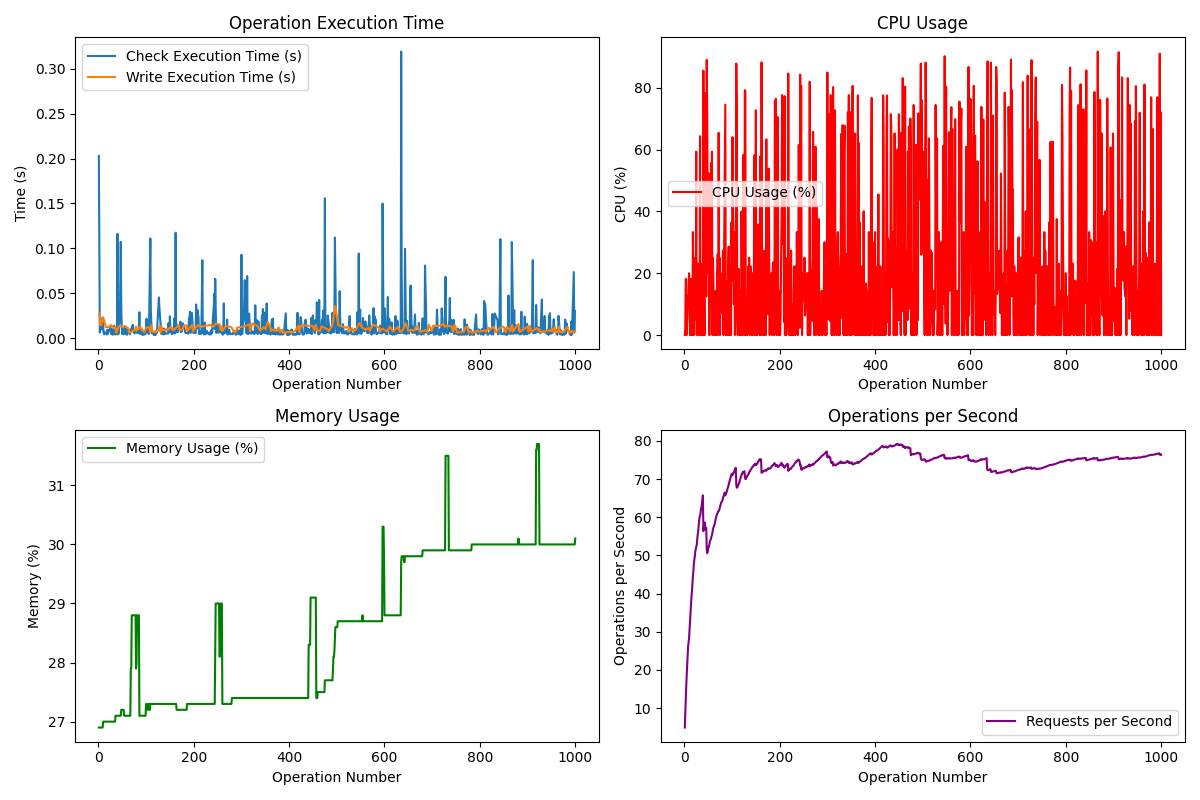

Data behind this chart, as committed beside it:
Request, Operation, Check Type, Execution Time (s), CPU (%), Memory (%), Requests/s, Status Code, Success, Allowed, Tuple Count
1, check, agent_doc, 0.2029, 0.0, 26.9, 4.891, 200, True, False, 1
2, write, n/a, 0.02792, 2.3, 26.9, 8.564, 200, True, , 3
3, check, agent_folder, 0.006320, 18.2, 26.9, 12.5, 200, True, False, 1
4, write, n/a, 0.01482, 17.9, 26.9, 15.67, 200, True, , 3
5, check, human_doc, 0.0118, 0.0, 26.9, 18.7, 200, True, False, 1
6, write, n/a, 0.01447, 4.3, 26.9, 21.25, 200, True, , 3
7, check, agent_folder, 0.01244, 10.5, 26.9, 23.72, 200, True, False, 1
8, check, human_doc, 0.009849, 12.5, 26.9, 26.21, 200, True, False, 1
9, check, agent_folder, 0.02296, 12.8, 26.9, 27.35, 200, True, False, 1
10, write, n/a, 0.02311, 20.0, 27.0, 28.4, 200, True, , 3
11, check, human_folder, 0.006364, 10.0, 27.0, 30.64, 200, True, False, 1
12, check, agent_folder, 0.004231, 0.0, 27.0, 33.07, 200, True, False, 1
13, check, agent_folder, 0.005316, 11.1, 27.0, 35.2, 200, True, False, 1
14, check, agent_folder, 0.006442, 18.2, 27.0, 37.22, 200, True, False, 1
15, check, human_doc, 0.005787, 0.0, 27.0, 39.24, 200, True, False, 1
16, write, n/a, 0.0124, 17.4, 27.0, 40.49, 200, True, , 3
17, check, agent_folder, 0.004730, 0.0, 27.0, 42.48, 200, True, False, 1
18, check, human_folder, 0.004006, 33.3, 27.0, 44.47, 200, True, False, 1
19, check, agent_doc, 0.009502, 15.4, 27.0, 45.81, 200, True, False, 1
20, check, agent_folder, 0.004895, 0.0, 27.0, 47.7, 200, True, False, 1
21, check, agent_folder, 0.009259, 25.0, 27.0, 48.89, 200, True, False, 1
22, write, n/a, 0.01249, 5.0, 27.0, 49.7, 200, True, , 3
23, check, human_doc, 0.007789, 20.0, 27.0, 51.02, 200, True, False, 1
24, write, n/a, 0.01297, 4.8, 27.0, 51.7, 200, True, , 3
25, check, agent_doc, 0.0139, 59.3, 27.0, 52.27, 200, True, False, 1
26, write, n/a, 0.0146, 0.0, 27.0, 52.7, 200, True, , 3
27, check, human_folder, 0.004459, 22.2, 27.0, 54.2, 200, True, False, 1
28, check, human_doc, 0.007076, 23.1, 27.0, 55.37, 200, True, False, 1
29, check, human_doc, 0.009893, 11.8, 27.0, 56.23, 200, True, False, 1
30, check, agent_folder, 0.003833, 0.0, 27.0, 57.7, 200, True, False, 1
31, check, human_doc, 0.006805, 15.4, 27.0, 58.81, 200, True, False, 1
32, check, human_folder, 0.004923, 0.0, 27.0, 60.09, 200, True, False, 1
33, check, agent_doc, 0.01384, 64.3, 27.0, 60.37, 200, True, False, 1
34, write, n/a, 0.01103, 0.0, 27.0, 60.9, 200, True, , 3
35, check, agent_folder, 0.004016, 0.0, 27.0, 62.24, 200, True, False, 1
36, write, n/a, 0.01211, 20.8, 27.1, 62.62, 200, True, , 3
37, write, n/a, 0.006251, 0.0, 27.1, 63.63, 200, True, , 3
38, write, n/a, 0.006242, 23.1, 27.1, 64.63, 200, True, , 3
39, check, agent_folder, 0.004830, 0.0, 27.1, 65.74, 200, True, False, 1
40, check, agent_doc, 0.1162, 85.5, 27.1, 56.35, 200, True, False, 1
41, check, agent_folder, 0.004218, 0.0, 27.1, 57.38, 200, True, False, 1
42, write, n/a, 0.01273, 9.1, 27.1, 57.72, 200, True, , 3
43, check, human_folder, 0.005406, 0.0, 27.1, 58.62, 200, True, False, 1
44, check, agent_doc, 0.038, 78.3, 27.1, 57.01, 200, True, False, 1
45, check, agent_folder, 0.01717, 58.3, 27.1, 57, 200, True, False, 1
46, write, n/a, 0.01421, 12.5, 27.1, 57.26, 200, True, , 3
47, check, agent_folder, 0.1072, 89.0, 27.1, 51.55, 200, True, False, 1
48, check, agent_doc, 0.03637, 71.4, 27.2, 50.59, 200, True, False, 1
49, check, agent_doc, 0.01216, 40.0, 27.2, 50.98, 200, True, False, 1
50, check, agent_folder, 0.004750, 20.0, 27.2, 51.75, 200, True, False, 1
51, check, agent_doc, 0.01, 52.4, 27.2, 52.22, 200, True, False, 1
52, write, n/a, 0.01254, 0.0, 27.2, 52.54, 200, True, , 3
53, check, human_folder, 0.004504, 0.0, 27.2, 53.3, 200, True, False, 1
54, check, human_doc, 0.008626, 18.7, 27.1, 53.81, 200, True, False, 1
55, write, n/a, 0.01356, 13.0, 27.1, 54.1, 200, True, , 3
56, check, agent_doc, 0.01262, 55.6, 27.1, 54.38, 200, True, False, 1
57, check, agent_doc, 0.005053, 22.2, 27.1, 55.02, 200, True, False, 1
58, check, agent_folder, 0.01271, 59.3, 27.1, 55.29, 200, True, False, 1
59, check, agent_folder, 0.004000, 0.0, 27.1, 56.02, 200, True, False, 1
60, check, agent_folder, 0.003810, 25.0, 27.1, 56.75, 200, True, False, 1
... 940 more rows
